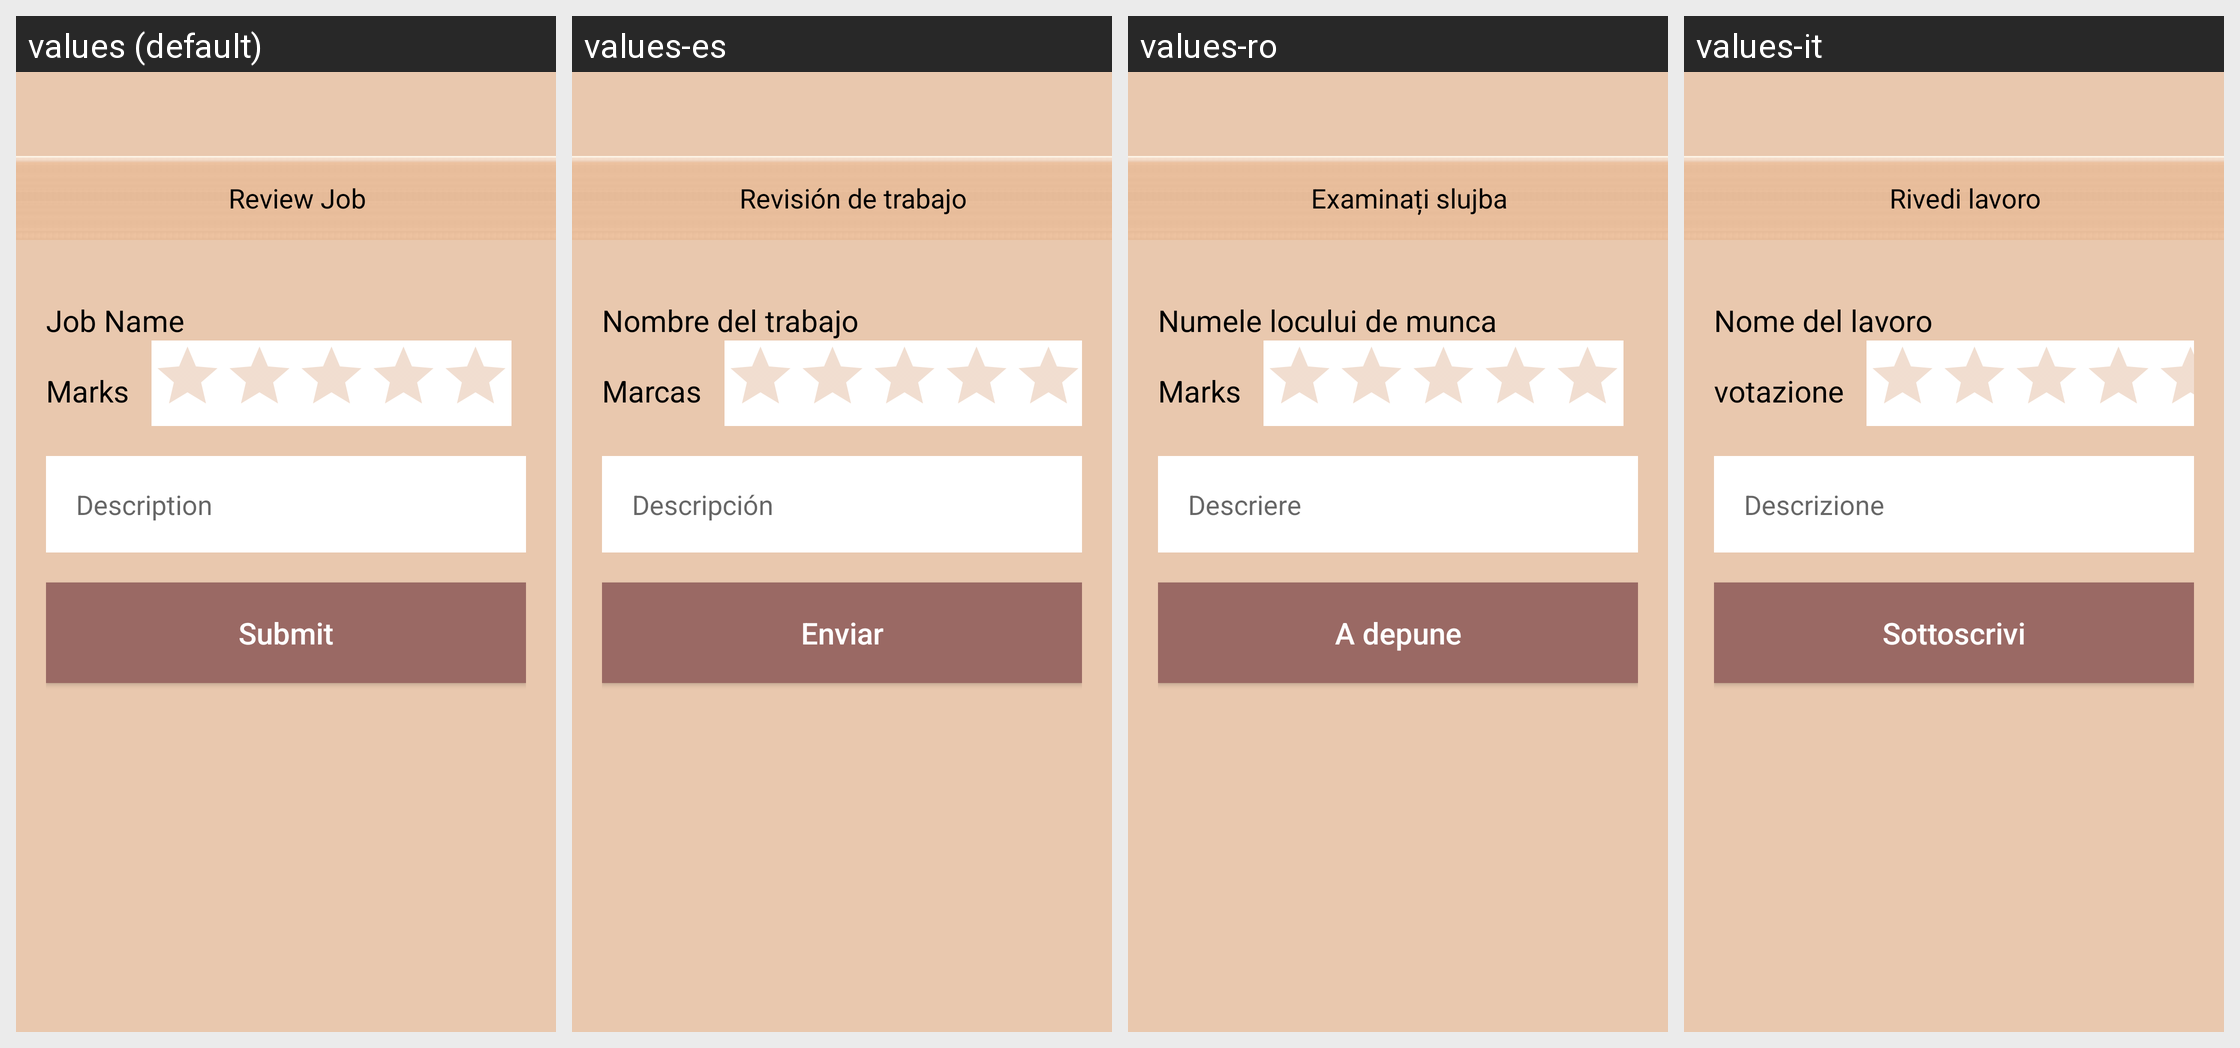

Here is an Android app screen in its default locale and in the app's own translations. Write out the translated-string differences for the strings that appear on this screen.
Android screen res/layout/activity_job_review.xml rendered under 4 locales, left to right: values (default), values-es, values-ro, values-it. Device: Nexus 5 (rendered at 1080×1920; each locale shown at half size, 540×960, under a caption strip naming it); theme AppTheme.
Other locales in the repository, not shown: values-bg, values-de, values-fr, values-nl.
Strings drawn on this screen, with the default value and each locale's value (text and hints the layout hard-codes, and strings that could not be matched under every locale, appear in the picture but are not listed):

tab_title_review_job
  values: Review Job
  values-es: Revisión de trabajo
  values-ro: Examinați slujba
  values-it: Rivedi lavoro

lbl_job_name
  values: Job Name
  values-es: Nombre del trabajo
  values-ro: Numele locului de munca
  values-it: Nome del lavoro

lbl_job_marks
  values: Marks
  values-es: Marcas
  values-ro: Marks
  values-it: votazione

hint_description
  values: Description
  values-es: Descripción
  values-ro: Descriere
  values-it: Descrizione

btn_submit
  values: Submit
  values-es: Enviar
  values-ro: A depune
  values-it: Sottoscrivi
